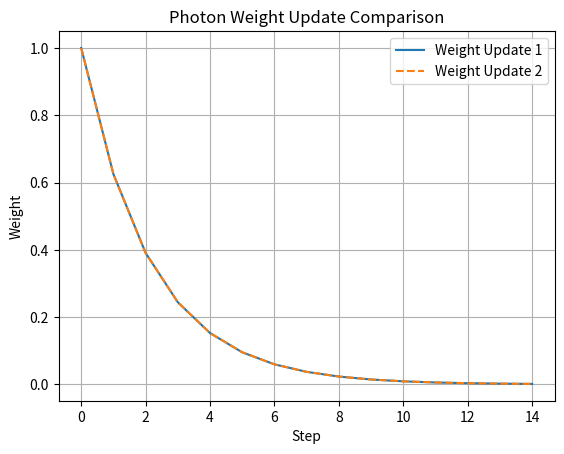

Source code (Python):
import numpy as np
import matplotlib.pyplot as plt


def weight_update_1(w, mua, mut):
    return w - w * (mua / mut)


def weight_update_2(w, mus, mut):
    return w * (mus) / mut


w = 1.0
mua = 0.03
mus = 0.05
mut = mua + mus

n_steps = 15
weights_1 = np.zeros(n_steps)
weights_2 = np.zeros(n_steps)
weights_1[0] = w
weights_2[0] = w

for i in range(1, n_steps):
    weights_1[i] = weight_update_1(weights_1[i - 1], mua, mut)
    weights_2[i] = weight_update_2(weights_2[i - 1], mus, mut)

plt.plot(weights_1, label="Weight Update 1")
plt.plot(weights_2, label="Weight Update 2", linestyle="--")
plt.xlabel("Step")
plt.ylabel("Weight")
plt.title("Photon Weight Update Comparison")
plt.legend()
plt.grid()
plt.show()
